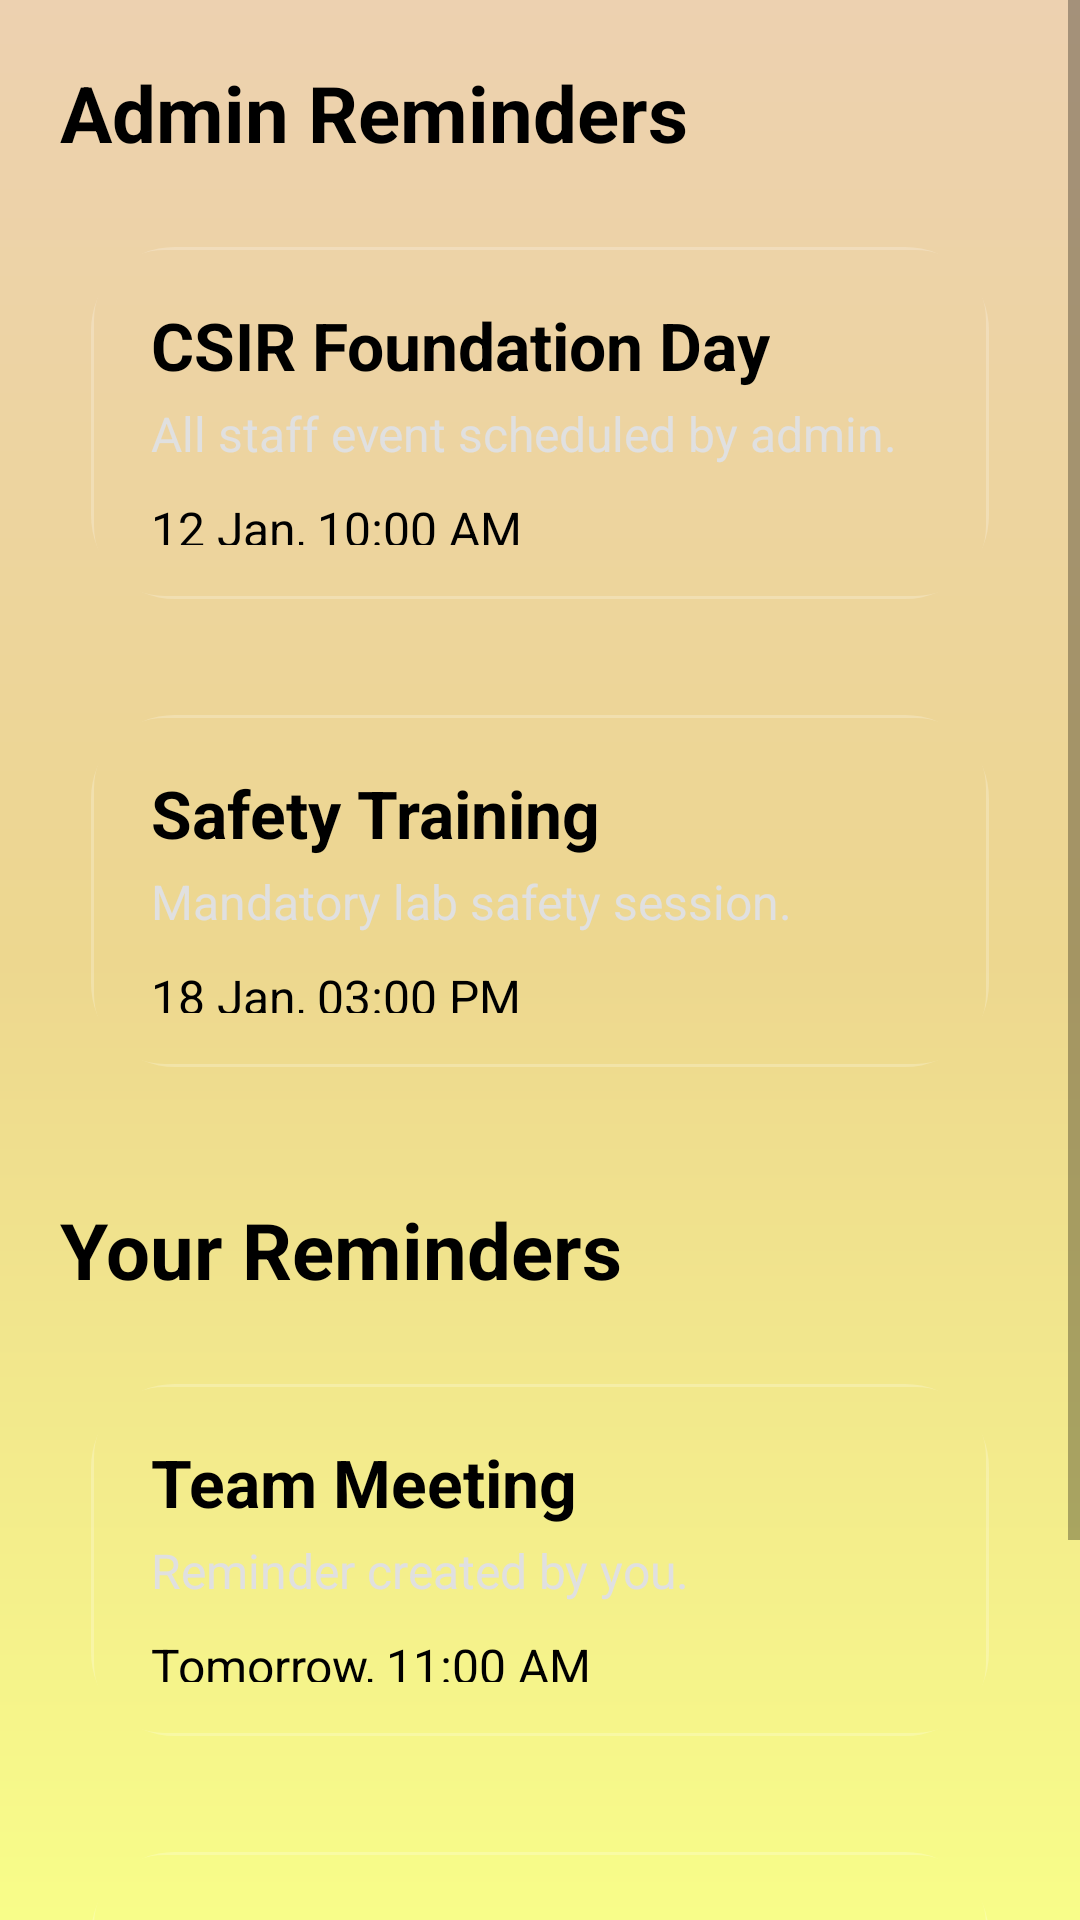

Reconstruct the res/layout file that produces this screen, plus the resources it refers to.
<!-- AndroidManifest.xml: application theme Theme.GlassCalendar -->
<!-- res/layout/activity_reminder.xml -->
<?xml version="1.0" encoding="utf-8"?>
<androidx.constraintlayout.widget.ConstraintLayout
    xmlns:android="http://schemas.android.com/apk/res/android"
    xmlns:app="http://schemas.android.com/apk/res-auto"
    android:id="@+id/rootReminder"
    android:layout_width="match_parent"
    android:layout_height="match_parent"
    android:background="@drawable/background_gradient">

    <ScrollView
        android:id="@+id/scrollReminder"
        android:layout_width="0dp"
        android:layout_height="0dp"
        android:fillViewport="true"
        app:layout_constraintTop_toTopOf="parent"
        app:layout_constraintBottom_toBottomOf="parent"
        app:layout_constraintStart_toStartOf="parent"
        app:layout_constraintEnd_toEndOf="parent">

        <LinearLayout
            android:id="@+id/contentReminder"
            android:layout_width="match_parent"
            android:layout_height="wrap_content"
            android:orientation="vertical"
            android:padding="20dp">

            
            <TextView
                android:id="@+id/textAdminTitle"
                android:layout_width="wrap_content"
                android:layout_height="wrap_content"
                android:text="Admin Reminders"
                android:textStyle="bold"
                android:textSize="26sp"
                android:textColor="@android:color/black"
                android:layout_marginBottom="16dp" />

            
            <androidx.cardview.widget.CardView
                android:id="@+id/cardAdmin1"
                android:layout_width="match_parent"
                android:layout_height="140dp"
                android:layout_marginBottom="16dp"
                app:cardCornerRadius="28dp"
                app:cardUseCompatPadding="true"
                app:cardElevation="0dp"
                app:cardBackgroundColor="@android:color/transparent">

            <LinearLayout
                android:layout_width="match_parent"
                android:layout_height="match_parent"
                android:background="@drawable/home_card_bg"
            android:orientation="vertical"
            android:paddingHorizontal="20dp"
            android:paddingVertical="18dp">

            <TextView
                android:id="@+id/textAdminTitle1"
                android:layout_width="wrap_content"
                android:layout_height="wrap_content"
                android:text="CSIR Foundation Day"
                android:textSize="22sp"
                android:textStyle="bold"
                android:textColor="@android:color/black" />

            <TextView
                android:id="@+id/textAdminDesc1"
                android:layout_width="wrap_content"
                android:layout_height="wrap_content"
                android:layout_marginTop="4dp"
                android:text="All staff event scheduled by admin."
                android:textSize="16sp"
                android:textColor="#FFE0E0E0" />

            <TextView
                android:id="@+id/textAdminTime1"
                android:layout_width="wrap_content"
                android:layout_height="wrap_content"
                android:layout_marginTop="10dp"
                android:text="12 Jan, 10:00 AM"
                android:textSize="16sp"
                android:textColor="@android:color/black" />
        </LinearLayout>
    </androidx.cardview.widget.CardView>

    
    <androidx.cardview.widget.CardView
        android:id="@+id/cardAdmin2"
        android:layout_width="match_parent"
        android:layout_height="140dp"
        android:layout_marginBottom="32dp"
        app:cardCornerRadius="28dp"
        app:cardUseCompatPadding="true"
        app:cardElevation="0dp"
        app:cardBackgroundColor="@android:color/transparent">

        <LinearLayout
            android:layout_width="match_parent"
            android:layout_height="match_parent"
            android:background="@drawable/home_card_bg"
            android:orientation="vertical"
            android:paddingHorizontal="20dp"
            android:paddingVertical="18dp">

            <TextView
                android:id="@+id/textAdminTitle2"
                android:layout_width="wrap_content"
                android:layout_height="wrap_content"
                android:text="Safety Training"
                android:textSize="22sp"
                android:textStyle="bold"
                android:textColor="@android:color/black" />

            <TextView
                android:id="@+id/textAdminDesc2"
                android:layout_width="wrap_content"
                android:layout_height="wrap_content"
                android:layout_marginTop="4dp"
                android:text="Mandatory lab safety session."
                android:textSize="16sp"
                android:textColor="#FFE0E0E0" />

            <TextView
                android:id="@+id/textAdminTime2"
                android:layout_width="wrap_content"
                android:layout_height="wrap_content"
                android:layout_marginTop="10dp"
                android:text="18 Jan, 03:00 PM"
                android:textSize="16sp"
                android:textColor="@android:color/black" />
        </LinearLayout>
    </androidx.cardview.widget.CardView>

    
    <TextView
        android:id="@+id/textUserTitle"
        android:layout_width="wrap_content"
        android:layout_height="wrap_content"
        android:text="Your Reminders"
        android:textStyle="bold"
        android:textSize="26sp"
        android:textColor="@android:color/black"
        android:layout_marginBottom="16dp" />

    
    <androidx.cardview.widget.CardView
        android:id="@+id/cardUser1"
        android:layout_width="match_parent"
        android:layout_height="140dp"
        android:layout_marginBottom="16dp"
        app:cardCornerRadius="28dp"
        app:cardUseCompatPadding="true"
        app:cardElevation="0dp"
        app:cardBackgroundColor="@android:color/transparent">

        <LinearLayout
            android:layout_width="match_parent"
            android:layout_height="match_parent"
            android:background="@drawable/home_card_bg"
        android:orientation="vertical"
        android:paddingHorizontal="20dp"
        android:paddingVertical="18dp">

        <TextView
            android:id="@+id/textUserTitle1"
            android:layout_width="wrap_content"
            android:layout_height="wrap_content"
            android:text="Team Meeting"
            android:textSize="22sp"
            android:textStyle="bold"
            android:textColor="@android:color/black" />

        <TextView
            android:id="@+id/textUserDesc1"
            android:layout_width="wrap_content"
            android:layout_height="wrap_content"
            android:layout_marginTop="4dp"
            android:text="Reminder created by you."
            android:textSize="16sp"
            android:textColor="#FFE0E0E0" />

        <TextView
            android:id="@+id/textUserTime1"
            android:layout_width="wrap_content"
            android:layout_height="wrap_content"
            android:layout_marginTop="10dp"
            android:text="Tomorrow, 11:00 AM"
            android:textSize="16sp"
            android:textColor="@android:color/black" />
    </LinearLayout>
</androidx.cardview.widget.CardView>

    
<androidx.cardview.widget.CardView
android:id="@+id/cardUser2"
android:layout_width="match_parent"
android:layout_height="140dp"
android:layout_marginBottom="32dp"
app:cardCornerRadius="28dp"
app:cardUseCompatPadding="true"
app:cardElevation="0dp"
app:cardBackgroundColor="@android:color/transparent">

<LinearLayout
    android:layout_width="match_parent"
    android:layout_height="match_parent"
    android:background="@drawable/home_card_bg"
    android:orientation="vertical"
    android:paddingHorizontal="20dp"
    android:paddingVertical="18dp">

    <TextView
        android:id="@+id/textUserTitle2"
        android:layout_width="wrap_content"
        android:layout_height="wrap_content"
        android:text="Submit Report"
        android:textSize="22sp"
        android:textStyle="bold"
        android:textColor="@android:color/black" />

    <TextView
        android:id="@+id/textUserDesc2"
        android:layout_width="wrap_content"
        android:layout_height="wrap_content"
        android:layout_marginTop="4dp"
        android:text="Upload weekly report."
        android:textSize="16sp"
        android:textColor="#FFE0E0E0" />

    <TextView
        android:id="@+id/textUserTime2"
        android:layout_width="wrap_content"
        android:layout_height="wrap_content"
        android:layout_marginTop="10dp"
        android:text="Friday, 05:00 PM"
        android:textSize="16sp"
        android:textColor="@android:color/black" />
</LinearLayout>
</androidx.cardview.widget.CardView>

    </LinearLayout>
    </ScrollView>

    </androidx.constraintlayout.widget.ConstraintLayout>
<!-- resources referenced by this layout -->
<resources>
  <!-- drawable background_gradient (drawable) -->
  <?xml version="1.0" encoding="utf-8"?>
  <shape xmlns:android="http://schemas.android.com/apk/res/android">
      <gradient
          android:startColor="@color/bg_gradient_start"
          android:centerColor="@color/bg_gradient_center"
          android:endColor="@color/bg_gradient_end"
          android:angle="90" />
  </shape>
  <!-- drawable home_card_bg (drawable) -->
  <?xml version="1.0" encoding="utf-8"?>
  <shape xmlns:android="http://schemas.android.com/apk/res/android"
      android:shape="rectangle">
  
      
      <solid android:color="@android:color/transparent" />
  
      
      <corners android:radius="24dp" />
  
      
      <stroke
          android:width="1dp"
          android:color="#3BFFFFFF" />   
  </shape>
  <style name="Theme.GlassCalendar" parent="Theme.MaterialComponents.DayNight.NoActionBar">
          <item name="colorPrimary">@color/black</item>
          <item name="colorPrimaryVariant">@color/black</item>
          <item name="colorOnPrimary">@color/white</item>
          <item name="android:statusBarColor">@android:color/transparent</item>
          <item name="android:windowTranslucentStatus">true</item>
  
      </style>
  <color name="bg_gradient_start">#F8FD89</color>
  <color name="bg_gradient_center">#EDD78F</color>
  <color name="bg_gradient_end">#EDD1B0</color>
  <color name="black">#FF000000</color>
  <color name="white">#FFFFFFFF</color>
</resources>
